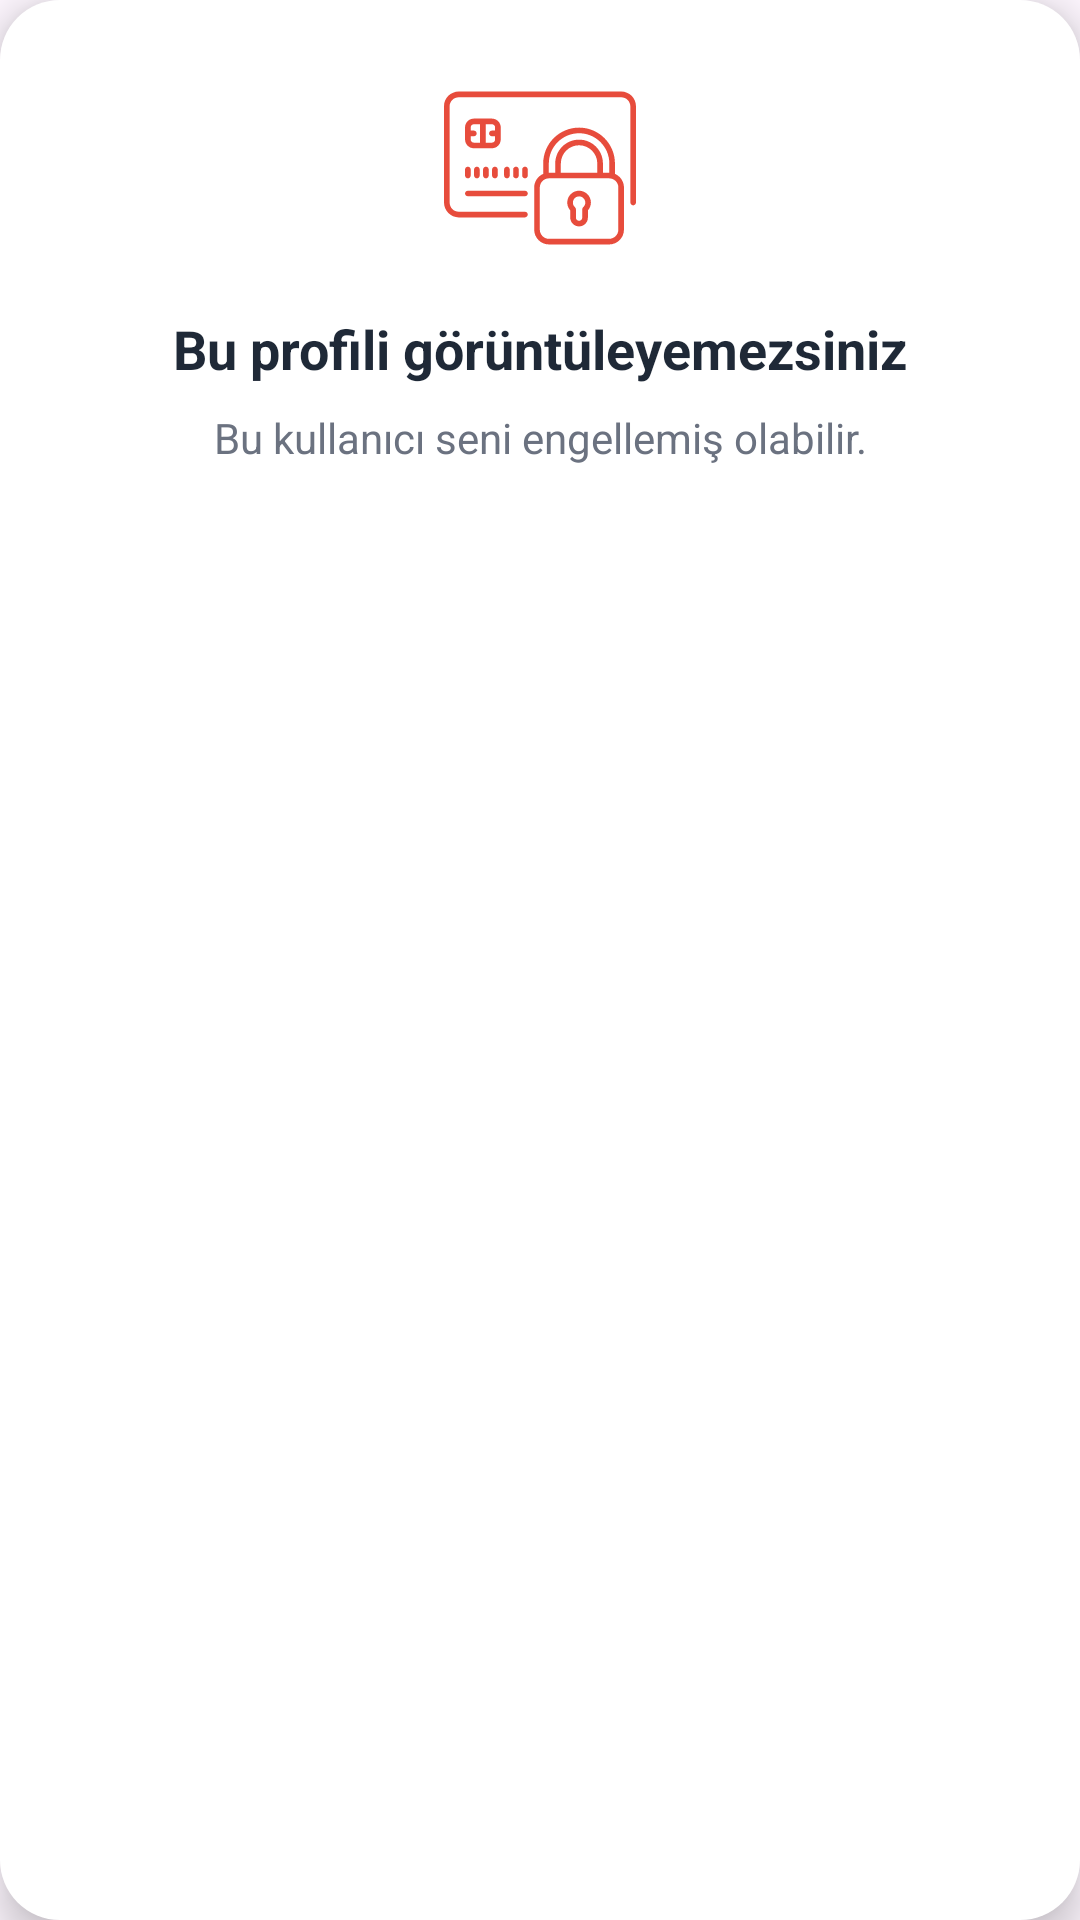

Layout XML and referenced resources for this Android screen:
<!-- AndroidManifest.xml: application theme Theme.VerGitsin -->
<!-- res/layout/engelleyen_profil.xml -->
<LinearLayout
    xmlns:android="http://schemas.android.com/apk/res/android"
    xmlns:app="http://schemas.android.com/apk/res-auto"
    android:id="@+id/beniEngellediKarti"
    android:layout_width="match_parent"
    android:layout_height="wrap_content"
    android:orientation="vertical"
    android:padding="24dp"
    android:gravity="center_horizontal"
    android:background="@drawable/profil_kutusu_bg"
    android:elevation="8dp">

    
    <ImageView
        android:layout_width="64dp"
        android:layout_height="64dp"
        android:src="@drawable/engellendin"
        android:layout_marginBottom="16dp"
        app:tint="@color/accent_red" />

    
    <TextView
        android:layout_width="wrap_content"
        android:layout_height="wrap_content"
        android:text="Bu profili görüntüleyemezsiniz"
        android:textColor="@color/text_primary1"
        android:textSize="18sp"
        android:textStyle="bold"
        android:layout_marginBottom="8dp" />

    
    <TextView
        android:layout_width="wrap_content"
        android:layout_height="wrap_content"
        android:text="Bu kullanıcı seni engellemiş olabilir."
        android:textColor="@color/text_secondary1"
        android:textSize="14sp"
        android:gravity="center"
        android:layout_marginBottom="8dp"
        android:textAlignment="center"/>

</LinearLayout>
<!-- resources referenced by this layout -->
<resources>
  <color name="accent_red">#E74C3C</color>
  <color name="text_primary1">#1F2937</color>
  <color name="text_secondary1">#6B7280</color>
  <!-- drawable engellendin: vector/xml drawable (drawable, 3906 chars, omitted) -->
  <!-- drawable profil_kutusu_bg (drawable) -->
  <shape xmlns:android="http://schemas.android.com/apk/res/android"
      android:shape="rectangle">
      <solid android:color="@color/card_bg" />
      <corners android:radius="20dp" />
      <padding
          android:left="16dp"
          android:top="16dp"
          android:right="16dp"
          android:bottom="16dp" />
  </shape>
  <style name="Theme.VerGitsin" parent="Base.Theme.VerGitsin" />
  <color name="card_bg">#FFFFFF</color>
  <style name="Base.Theme.VerGitsin" parent="Theme.Material3.DayNight.NoActionBar">
          
          
      </style>
</resources>
